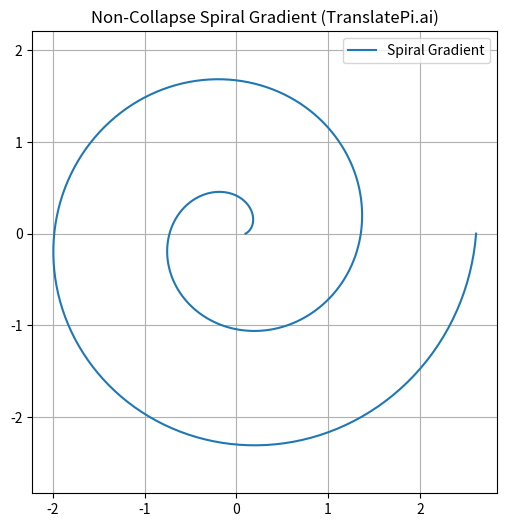

This chart was generated by the following Python code:

import numpy as np
import matplotlib.pyplot as plt

def spiral_gradient(n_points=300, a=0.1, b=0.2):
    theta = np.linspace(0, 4 * np.pi, n_points)
    r = a + b * theta
    x = r * np.cos(theta)
    y = r * np.sin(theta)
    return x, y

x, y = spiral_gradient()

plt.figure(figsize=(6, 6))
plt.plot(x, y, label='Spiral Gradient')
plt.title("Non-Collapse Spiral Gradient (TranslatePi.ai)")
plt.axis('equal')
plt.legend()
plt.grid(True)
plt.show()
